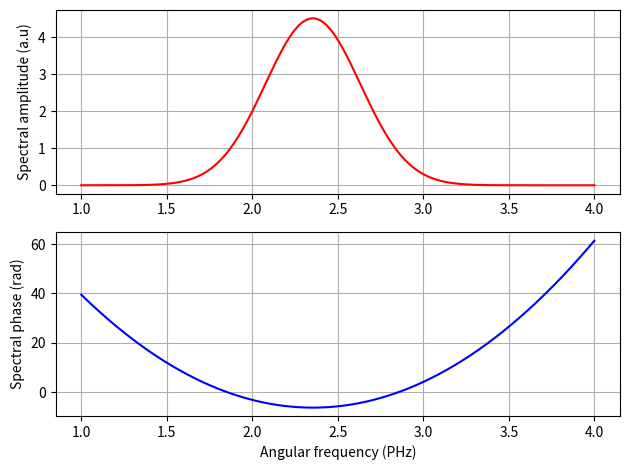
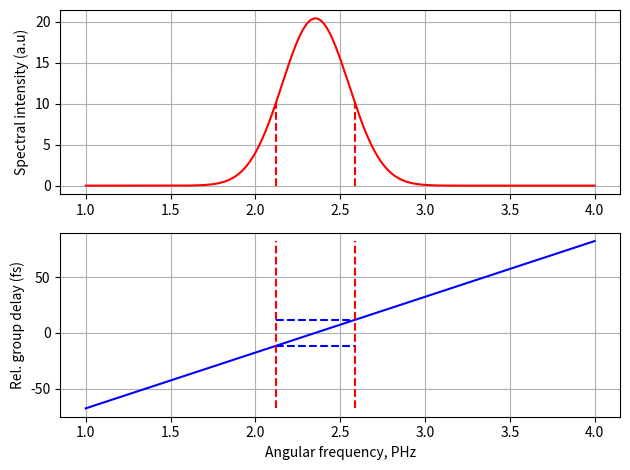
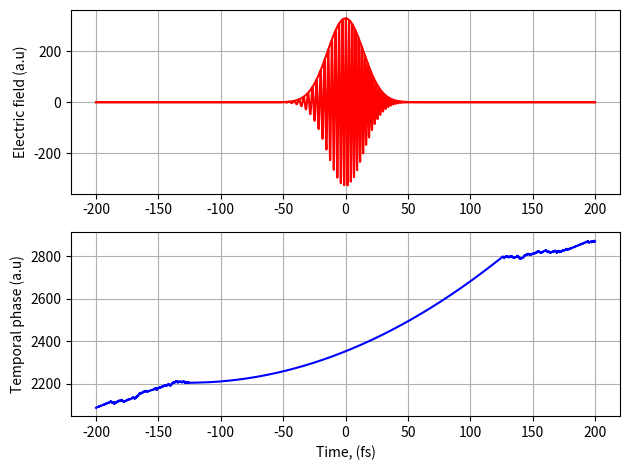
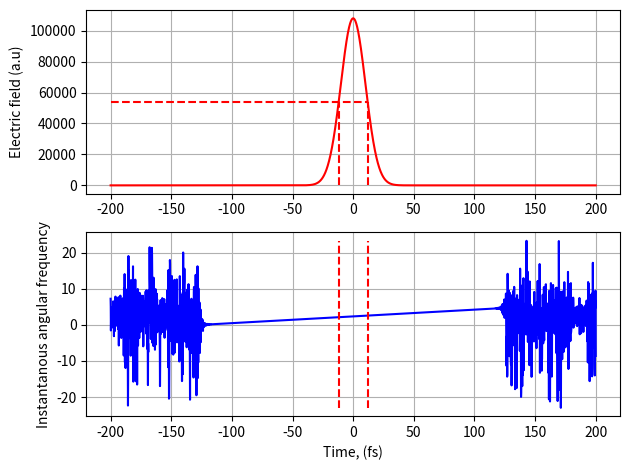

Here is the Python script that generated these plots, in order:
# -*- coding: utf-8 -*-
"""
Created on Thu Nov 30 13:56:39 2023

[redacted]
"""


import numpy as np 
import matplotlib.pyplot as plt 

plt.close('all')
lmbda=800 
tau0=6 

OM=50
N=2**16
dOM=OM/N

om=np.arange(-25, 25, dOM)
dt=2*np.pi/OM 

c=299.73 

om0=2*np.pi*c/lmbda

E_in=(np.sqrt(np.pi)*tau0/(np.sqrt(8*np.log(2))))*np.exp(-(om-om0)**2*tau0**2/(8*np.log(2)))
    
phase=np.angle(E_in)

# =============================================================================
# 1. E(w) with GDD0=+50
# =============================================================================
GDD0=50

phi_w=0.5*GDD0*(om-om0)**2

h=np.exp(-1j*phi_w)

E_out=h*E_in
phase_out=-np.angle(E_out)

phi_om=np.unwrap(phase_out)

f1=np.argmin(np.abs(om-1))
f2=np.argmin(np.abs(om-4))

fr0=np.argmin(np.abs(om-om0))
n=int(phi_om[fr0]/(2*np.pi))

phi_om2=phi_om-n*2*np.pi


plt.figure(1)
plt.subplot(211)
plt.plot(om[f1:f2], np.abs(E_out)[f1:f2], "r")
plt.ylabel("Spectral amplitude (a.u)")
plt.grid()

plt.subplot(212)
plt.plot(om[f1:f2], phi_om2[f1:f2], "b")
plt.xlabel("Angular frequency (PHz)")
plt.ylabel("Spectral phase (rad)")
plt.grid()
plt.tight_layout()

#################################################################################
#Function for finding FWHM values of intensity 
# arg_FWHM can be either time or angular frequency 
# it returns FWHM values of time or angular frequency and corresponding idexies  

def FWHM(intensity, arg_FWHM):
    t1, t2=arg_FWHM[intensity>max(intensity)/2][0], arg_FWHM[intensity>max(intensity)/2][-1]
    i1, i2=np.argmin(arg_FWHM<t1), np.argmin(arg_FWHM<t2)
    return t1, t2, i1, i2

##############################################################################


# =============================================================================
# 2. I (w) and GD(w) of the output pulse 
# =============================================================================

I=np.abs(E_out)**2 
GD=np.gradient(phi_om2, dOM)

#finding angular frequency values: 

w1, w2, i1, i2=FWHM(I, om)

plt.figure(2)
plt.subplot(211)
plt.plot(om[f1:f2], I[f1:f2], "r")
plt.vlines(w1, 0, max(I)/2, linestyles="dashed", color='red')
plt.vlines(w2, 0, max(I)/2, linestyles="dashed", color='red')
plt.ylabel("Spectral intensity (a.u)")
plt.grid()

plt.subplot(212)
plt.plot(om[f1:f2], GD[f1:f2], "b")
plt.vlines(w1, min(GD[f1:f2]), max(GD[f1:f2]), linestyles="dashed", color='red')
plt.vlines(w2, min(GD[f1:f2]), max(GD[f1:f2]), linestyles="dashed", color='red')
plt.hlines(GD[i1], w1, w2, linestyles="dashed", color="blue")
plt.hlines(GD[i2], w1, w2, linestyles="dashed", color="blue")
plt.xlabel("Angular frequency, PHz")
plt.ylabel("Rel. group delay (fs)")
plt.grid()
plt.tight_layout()
plt.show()

d_GD=np.abs(GD[i1]-GD[i2])
print("intexes \t i1={}, \t i2={}".format(i1, i2))
print("\t w1={0:0.2f}, \t w2={1:0.2f}".format(w1, w2))
print("Delta GD={0:0.2f}".format(d_GD))

# =============================================================================
# 3. E(t) AND ϕ(t) OF THE OUTPUT PULSE
# =============================================================================

#Inverse fourier transform: 

E_OT=np.fft.fftshift(E_out)
E_t=(N/(2*np.pi))*np.fft.ifft(E_OT)
t_OT=np.fft.fftfreq(len(E_OT), dOM/(2*np.pi))
E_t=np.fft.fftshift(E_t)
t=np.fft.fftshift(t_OT)

it1=np.argmin(t<-200)
it2=np.argmin(t<200)

#unwrap the angle: 

it0=np.argmin(abs(t))
    
tem_phase=np.unwrap(np.angle(-E_t))
n=int(tem_phase[it0]/(2*np.pi))
tem_phase2=tem_phase-n*np.pi


plt.figure(3)
plt.subplot(211)
plt.plot(t[it1:it2], E_t[it1:it2], "r")
plt.plot(t[it1:it2], np.abs(E_t[it1:it2]), "r")
plt.ylabel("Electric field (a.u)")
plt.grid()

plt.subplot(212)
plt.plot(t[it1:it2], tem_phase2[it1:it2], "b")
plt.ylabel("Temporal phase (a.u)")
plt.xlabel("Time, (fs)")
plt.grid()
plt.tight_layout()
plt.show()

# =============================================================================
#4. I(t) AND ωins (t) OF THE OUTPUT PULSE
# =============================================================================

I_t=np.abs(E_t)**2 
w_ins=np.gradient(tem_phase, dt)

#finding FWHM times: 
t1, t2, idx1, idx2=FWHM(I_t, t)

#analytical formula for the pulse duration: 
    
t_a=tau0*np.sqrt(1+((4*np.log(2)*GDD0)/tau0**2)**2)

plt.figure(4)
plt.subplot(211)
plt.plot(t[it1:it2], I_t[it1:it2], "r")
plt.ylabel("Electric field (a.u)")
plt.vlines(t1, 0, max(I_t)/2, linestyles="dashed", color='red')
plt.vlines(t2, 0, max(I_t)/2, linestyles="dashed", color='red')
plt.hlines(max(I_t)/2, t[it1], t2, linestyles="dashed", color='red')
plt.grid()

plt.subplot(212)
plt.plot(t[it1:it2], w_ins[it1:it2], "b")
plt.vlines(t1, min(w_ins[it1:it2]), max( w_ins[it1:it2]), linestyles="dashed", color='red')
plt.vlines(t2, min(w_ins[it1:it2]), max( w_ins[it1:it2]), linestyles="dashed", color='red')
plt.ylabel("Instantanous angular frequency")
plt.xlabel("Time, (fs)")
plt.grid()
plt.tight_layout()
plt.show()

d_t=np.abs(t1-t2)
print("intexes \t i1={}, \t i2={}".format(idx1, idx2))
print("\t t1={0:0.2f}, \t t2={1:0.2f}".format(t1, t2))
print("Delta \t t={0:0.2f}".format(d_t))
print("Analytical \t t={0:0.2f}".format(t_a))


